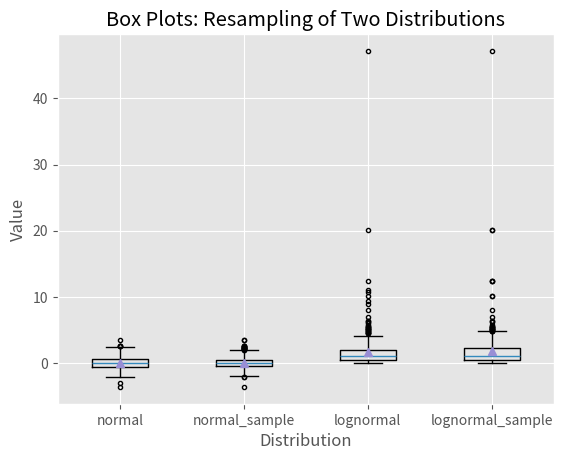

Python code for this plot:
import numpy as np
import matplotlib.pyplot as plt
plt.style.use('ggplot')

N = 500
normal = np.random.normal(loc=0.0, scale=1.0, size=N)
lognormal = np.random.lognormal(mean=0.0, sigma=1.0, size=N)
index_value = np.random.random_integers(low=0, high=N-1, size=N)
normal_sample = normal[index_value]
lognormal_sample = lognormal[index_value]
box_plot_data = [normal,normal_sample,lognormal,lognormal_sample]

fig = plt.figure()
ax1 = fig.add_subplot(1,1,1)

box_labels = ['normal','normal_sample','lognormal','lognormal_sample']
ax1.boxplot(box_plot_data, notch=False, sym='.', vert=True, whis=1.5, showmeans=True, labels=box_labels)
ax1.xaxis.set_ticks_position('bottom')
ax1.yaxis.set_ticks_position('left')
ax1.set_title('Box Plots: Resampling of Two Distributions')
ax1.set_xlabel('Distribution')
ax1.set_ylabel('Value')

plt.savefig('box_plot.png', dpi=400, bbox_inches='tight')
plt.show()